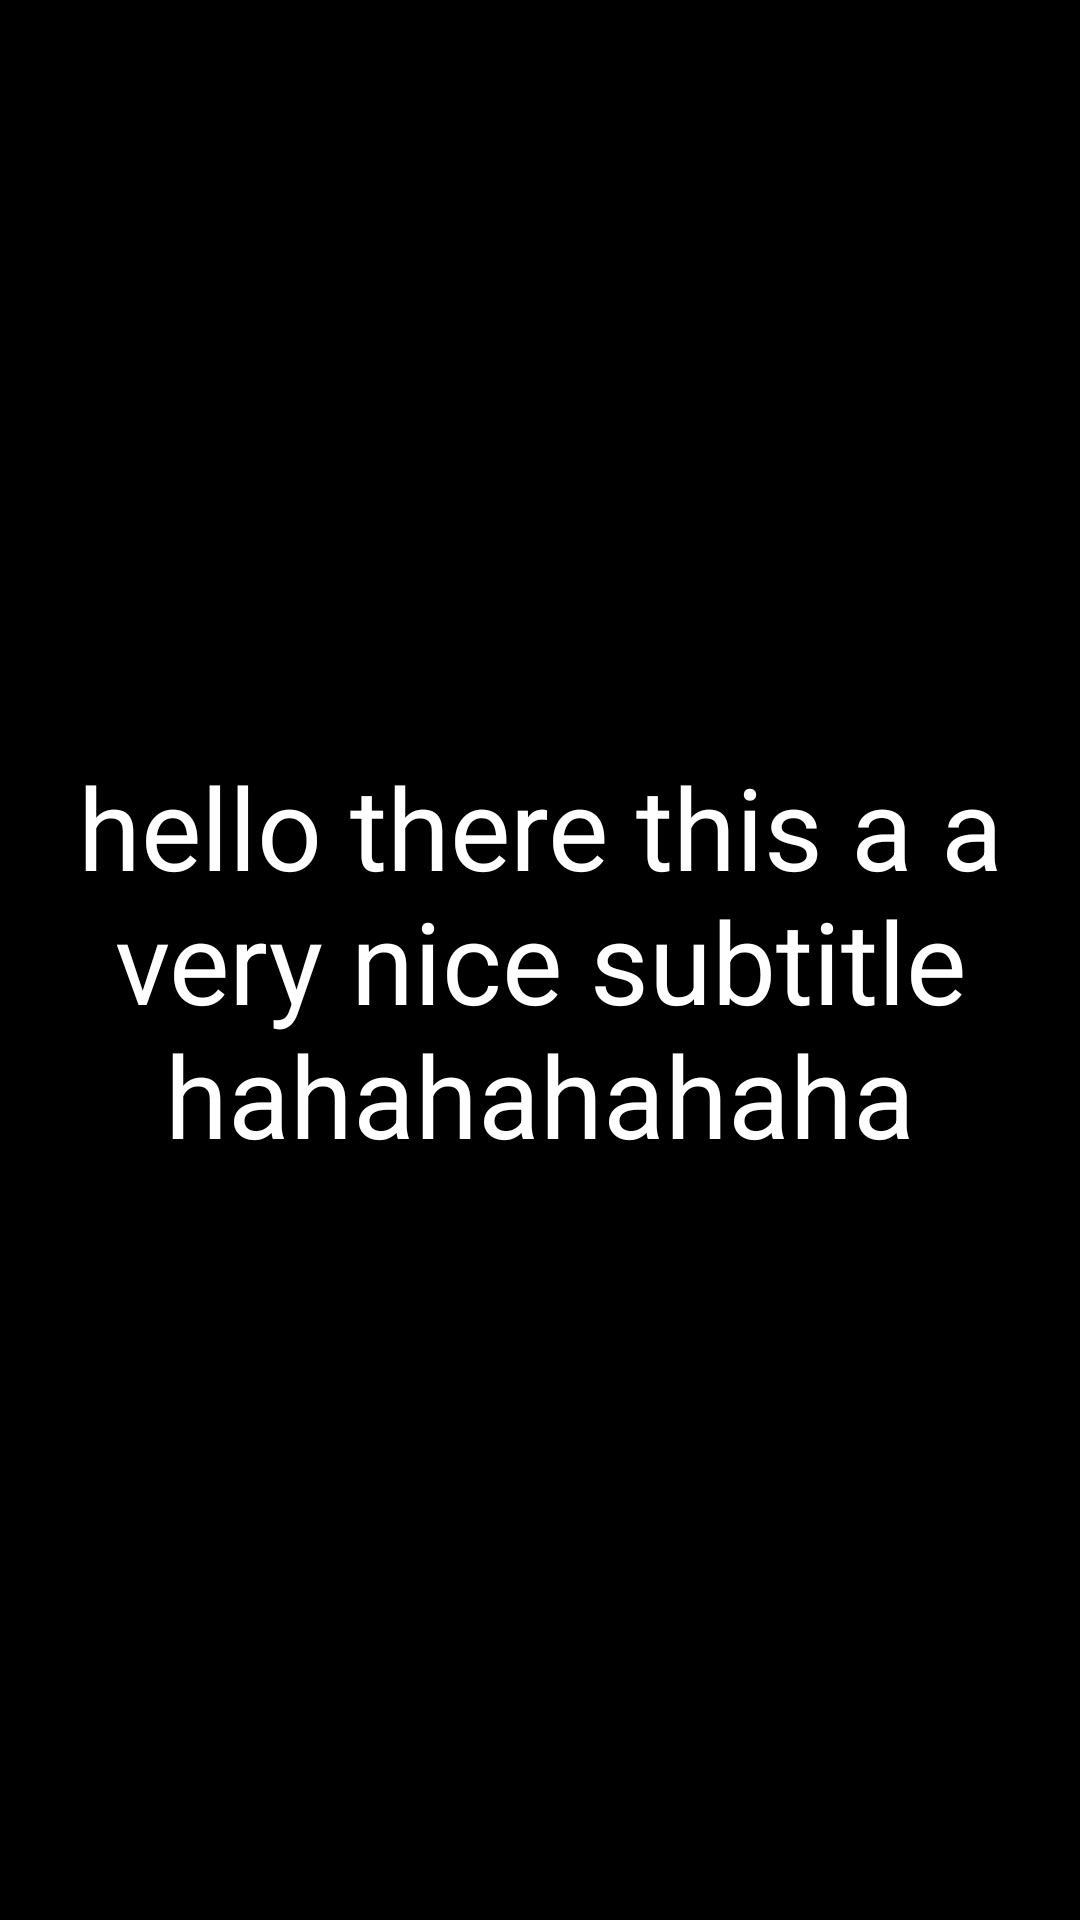

Android layout source for this screen:
<!-- AndroidManifest.xml: application theme Theme.SubtitleViewer -->
<!-- res/layout/activity_subtitle_display.xml -->
<?xml version="1.0" encoding="utf-8"?>
<androidx.constraintlayout.widget.ConstraintLayout
    xmlns:android="http://schemas.android.com/apk/res/android"
    xmlns:app="http://schemas.android.com/apk/res-auto"
    xmlns:tools="http://schemas.android.com/tools"
    android:id="@+id/main"
    android:layout_width="match_parent"
    android:layout_height="match_parent"
    android:background="#000000"
    tools:context=".SubtitleDisplay">

    <FrameLayout
        android:id="@+id/rootFrame"
        android:layout_width="0dp"
        android:layout_height="0dp"
        app:layout_constraintTop_toTopOf="parent"
        app:layout_constraintBottom_toBottomOf="parent"
        app:layout_constraintStart_toStartOf="parent"
        app:layout_constraintEnd_toEndOf="parent">

        
        <TextView
            android:id="@+id/SubtitleText"
            android:layout_width="match_parent"
            android:layout_height="wrap_content"
            android:text="hello there this a a very nice subtitle hahahahahaha"
            android:textColor="#FFFFFF"
            android:textSize="38sp"
            android:gravity="center"
            android:layout_gravity="center"
            app:autoSizeTextType="uniform"
            app:autoSizeMinTextSize="16sp"
            app:autoSizeMaxTextSize="38sp"
            app:autoSizeStepGranularity="2sp"/>

        
        <LinearLayout
            android:id="@+id/controlPanel"
            android:layout_width="match_parent"
            android:layout_height="120dp"
            android:layout_gravity="bottom"
            android:orientation="vertical"
            android:background="#AA000000"
            android:visibility="gone">

            <SeekBar
                android:id="@+id/seekBar"
                android:layout_width="match_parent"
                android:layout_height="wrap_content" />

            <LinearLayout
                android:layout_width="match_parent"
                android:layout_height="wrap_content"
                android:gravity="center"
                android:orientation="horizontal">

                <ImageButton
                    android:id="@+id/btnBackBig"
                    android:layout_width="48dp"
                    android:layout_height="48dp"
                    android:src="@drawable/ic_btn_backward_big"
                    android:background="?attr/selectableItemBackgroundBorderless"
                    android:contentDescription="backward big"/>

                <ImageButton
                    android:id="@+id/btnBack"
                    android:layout_width="48dp"
                    android:layout_height="48dp"
                    android:background="?attr/selectableItemBackgroundBorderless"
                    android:contentDescription="backward small"
                    android:scaleType="centerInside"
                    android:src="@drawable/ic_btn_backward_small" />

                <ImageButton
                    android:id="@+id/btnPause"
                    android:layout_width="48dp"
                    android:layout_height="48dp"
                    android:src="@drawable/ic_btn_pause"
                    android:background="?attr/selectableItemBackgroundBorderless"
                    android:contentDescription="pause"/>

                <ImageButton
                    android:id="@+id/btnForward"
                    android:layout_width="48dp"
                    android:layout_height="48dp"
                    android:src="@drawable/ic_btn_forward_small"
                    android:background="?attr/selectableItemBackgroundBorderless"
                    android:contentDescription="forward small"/>
                <ImageButton
                    android:id="@+id/btnForwardBig"
                    android:layout_width="48dp"
                    android:layout_height="48dp"
                    android:src="@drawable/ic_btn_forward_big"
                    android:background="?attr/selectableItemBackgroundBorderless"
                    android:contentDescription="forward big"/>

                </LinearLayout>
                <FrameLayout
                    android:layout_width="match_parent"
                    android:layout_height="48dp">

                    <ImageButton
                        android:id="@+id/btnRotate"
                        android:layout_width="48dp"
                        android:layout_height="48dp"
                        android:layout_gravity="bottom|start"
                        android:background="?attr/selectableItemBackgroundBorderless"
                        android:contentDescription="Rotate screen"
                        android:onClick="RotateScreenClicked"
                        android:src="@drawable/rotate_screen" />

                    </FrameLayout>
            </LinearLayout>

    </FrameLayout>

    </androidx.constraintlayout.widget.ConstraintLayout>
<!-- resources referenced by this layout -->
<resources>
  <!-- drawable ic_btn_backward_big (drawable) -->
  <vector xmlns:android="http://schemas.android.com/apk/res/android" android:height="50dp" android:tint="#FFFFFF" android:viewportHeight="24" android:viewportWidth="24" android:width="50dp">
        
      <path android:fillColor="@android:color/white" android:pathData="M11,18L11,6l-8.5,6 8.5,6zM11.5,12l8.5,6L20,6l-8.5,6z"/>
      
  </vector>
  <!-- drawable ic_btn_backward_small (drawable) -->
  <vector xmlns:android="http://schemas.android.com/apk/res/android" android:autoMirrored="true" android:height="50dp" android:tint="#FFFFFF" android:viewportHeight="960" android:viewportWidth="960" android:width="50dp">
        
      <path android:fillColor="@android:color/white" android:pathData="M560,680L360,480L560,280L560,680Z"/>
      
  </vector>
  <!-- drawable ic_btn_forward_big (drawable) -->
  <vector xmlns:android="http://schemas.android.com/apk/res/android" android:height="50dp" android:tint="#FFFFFF" android:viewportHeight="24" android:viewportWidth="24" android:width="50dp">
        
      <path android:fillColor="@android:color/white" android:pathData="M4,18l8.5,-6L4,6v12zM13,6v12l8.5,-6L13,6z"/>
      
  </vector>
  <!-- drawable ic_btn_forward_small (drawable) -->
  <vector xmlns:android="http://schemas.android.com/apk/res/android" android:autoMirrored="true" android:height="50dp" android:tint="#FFFFFF" android:viewportHeight="960" android:viewportWidth="960" android:width="50dp">
        
      <path android:fillColor="@android:color/white" android:pathData="M400,680L400,280L600,480L400,680Z"/>
      
  </vector>
  <!-- drawable rotate_screen (drawable) -->
  <vector xmlns:android="http://schemas.android.com/apk/res/android" android:height="30dp" android:tint="#FFFFFF" android:viewportHeight="24" android:viewportWidth="24" android:width="30dp">
        
      <path android:fillColor="@android:color/white" android:pathData="M18.53,9.29C19.16,9.92 18.71,11 17.82,11c-0.27,0 -0.52,-0.11 -0.71,-0.29L10.4,4L5.41,9H7c0.55,0 1,0.45 1,1s-0.45,1 -1,1H3c-0.55,0 -1,-0.45 -1,-1V6c0,-0.55 0.45,-1 1,-1s1,0.45 1,1v1.59l5,-5c0.78,-0.78 2.05,-0.78 2.83,0L18.53,9.29z"/>
        
      <path android:fillColor="@android:color/white" android:pathData="M5.47,14.71C4.84,14.08 5.29,13 6.18,13c0.27,0 0.52,0.11 0.71,0.29L13.6,20l4.99,-5H17c-0.55,0 -1,-0.45 -1,-1s0.45,-1 1,-1h4c0.55,0 1,0.45 1,1v4c0,0.55 -0.45,1 -1,1s-1,-0.45 -1,-1v-1.59l-5,5c-0.78,0.78 -2.05,0.78 -2.83,0L5.47,14.71z"/>
      
  </vector>
  <style name="Theme.SubtitleViewer" parent="Base.Theme.SubtitleViewer" />
  <style name="Base.Theme.SubtitleViewer" parent="Theme.Material3.DayNight.NoActionBar">
          
          
      </style>
</resources>
